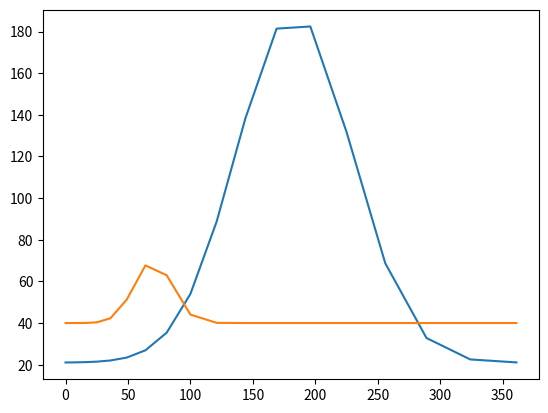

The script that saved this image: (Note: this script raises an exception after producing the figure.)
from math import exp
import numpy as np
import matplotlib.pyplot as plt
"""
def LU(W):
    U = W.copy()
    L = []
    for i in range(len(W)):
        temp = []
        for j in range(len(W)):
            temp.append(0)
        temp[i] = 1
        L.append(temp)
    
    for i in range(len(L)):
        for j in range(i+1, len(L)):
            L[j][i] = U[j][i]/U[i][i]
        for k in range(i, len(L)):
            print(U[i][i])
            U[j][k] = U[j][k] - U[i][k]*U[j][i]/U[i][i]

    for i in L:
        print(i)
    for i in U:
        print(i)
"""

class nonlinear_least_squares:
    def __init__(self, func, x):
        self.func = func
        self.x = x
        self.y = [func.get_y(x_i) for x_i in x]

    def Newton(self, param):
        zero = np.array([0]*len(self.x))
        temp_p = np.array(param)
        temp_p.shape = 1,-1
        temp_p = temp_p.T
        i = 0
        while(True):
            i+=1
            """
            help_p = [temp_p[0][0],temp_p[1][0],temp_p[2][0],temp_p[3][0]]
            new_func = my_func(help_p[0], help_p[1], help_p[2], help_p[3])
            plt.plot(np.array(self.x), np.array(self.y), np.array(self.x), np.array([new_func.get_y(x_i) for x_i in self.x]))
            plt.savefig("./graph/fig"+str(i)+".png")
            plt.clf()
            W = np.array(self.get_W(help_p))
            r = np.array(self.get_E(help_p))
            print("W: ", W)
            print("r: ", r)
            r.shape = 1,-1
            first = np.linalg.inv(W)
            second = first.dot(r.T)
            temp_p = temp_p - second
            print("Param: ",temp_p)
            """
            help_p = [temp_p[0][0],temp_p[1][0],temp_p[2][0],temp_p[3][0]]
            new_func = my_func(help_p[0], help_p[1], help_p[2], help_p[3])
            plt.plot(np.array(self.x), np.array(self.y), np.array(self.x), np.array([new_func.get_y(x_i) for x_i in self.x]))
            plt.savefig("./graph/fig"+str(i)+".png")
            plt.clf()
            J = np.array(self.get_J(help_p))
            r = np.array(self.get_r(help_p))
            print("J: \n", J)
            print("JT*J: \n", J.T.dot(J))
            print("r: \n", r)
            if (r == zero).all(): break
            r.shape = 1,-1
            first = np.linalg.inv(J.T.dot(J))
            second = first.dot(J.T).dot(r.T)
            temp_p = temp_p - (second)
            print("Param: ",temp_p)
            #"""

    def var(self, param):
        r = self.get_r(param)
        variance = 0
        for r_i in r:
            variance += r_i**2
        variance = variance/(len(self.y)-4)

        V = []
        for i in range(len(self.y)):
            temp = []
            for j in range(len(self.y)):
                temp.append(0)
            temp[i] = 1/variance**2
            V.append(temp)
        return V

    def get_W(self, param):
        W = []
        W.append([self.dA_dA(param), self.dA_dB(param), self.dA_dmu(param), self.dA_dsigma(param)])
        W.append([self.dA_dB(param), self.dB_dB(param), self.dB_dmu(param), self.dB_dsigma(param)])
        W.append([self.dA_dmu(param), self.dB_dmu(param), self.dmu_dmu(param), self.dmu_dsigma(param)])
        W.append([self.dA_dsigma(param), self.dB_dsigma(param), self.dmu_dsigma(param), self.dsigma_dsigma(param)])
        return W

    def get_J(self, param):
        new_func = my_func(param[0], param[1], param[2], param[3])
        J = []
        for x_i in self.x:
            J.append([-new_func.dA(x_i),-new_func.dB(x_i),-new_func.dmu(x_i),-new_func.dsigma(x_i)])
        return J
    
    
    def get_E(self, param):
        E_A = 0
        E_B = 0
        E_mu = 0
        E_sigma = 0
        new_func = my_func(param[0], param[1], param[2], param[3])
        for i in range(len(self.x)):
            E_A += (-self.y[i] + new_func.get_y(self.x[i]))*new_func.dA(self.x[i])
            E_B += (-self.y[i] + new_func.get_y(self.x[i]))*new_func.dB(self.x[i])
            E_mu += (-self.y[i] + new_func.get_y(self.x[i]))*new_func.dmu(self.x[i])
            E_sigma += (-self.y[i] + new_func.get_y(self.x[i]))*new_func.dsigma(self.x[i])
        return[2*E_A, 2*E_B, 2*E_mu, 2*E_sigma]

    def get_r(self, param):
        r = []
        new_func = my_func(param[0], param[1], param[2], param[3])
        for i in range(len(self.x)):
            r.append(self.y[i] - new_func.get_y(self.x[i]))
        return r
        
    def dA_dA(self, param):
        result = 0
        for x_i in self.x:
            result += -exp(-((x_i-param[2])**2)/(param[3]**2))
        return result

    #dB_dB
    def dA_dB(self, param):
        result = 0
        for x_i in self.x:
            result += -exp(-((x_i-param[2])**2)/(2*param[3]**2))
        return result

    #dmu_dA
    def dA_dmu(self, param):
        result = 0
        new_func = my_func(param[0], param[1], param[2], param[3])
        for i, x_i in enumerate(self.x):
            e1 = exp(-((x_i-param[2])**2)/(param[3]**2))
            e2 = exp(-((x_i-param[2])**2)/(2*param[3]**2))
            result += (-param[0]*e1+(new_func.get_y(x_i)-self.y[i])*e2)*(x_i-param[2])/(param[3]**2)
        return result
    
    #dsigma_dA
    def dA_dsigma(self, param):
        result = 0
        new_func = my_func(param[0], param[1], param[2], param[3])
        for i, x_i in enumerate(self.x):
            e1 = exp(-((x_i-param[2])**2)/(param[3]**2))
            e2 = exp(-((x_i-param[2])**2)/(2*param[3]**2))
            result += (-param[0]*e1+(new_func.get_y(x_i)-self.y[i])*e2)*((x_i-param[2])**2)/(param[3]**3)
        return result
        
    def dB_dB(self, param):
        result = 0
        for x_i in self.x:
            result += -1
        return result
        
    #dmu_dB
    def dB_dmu(self, param):
        result = 0
        new_func = my_func(param[0], param[1], param[2], param[3])
        for x_i in self.x:
            e1 = exp(-((x_i-param[2])**2)/(2*param[3]**2))
            result += -param[0]*e1*(x_i-param[2])/(param[3]**2)
        return result
        
    #dsigma_dB
    def dB_dsigma(self, param):
        result = 0
        new_func = my_func(param[0], param[1], param[2], param[3])
        for x_i in self.x:
            e1 = exp(-((x_i-param[2])**2)/(2*param[3]**2))
            result += -param[0]*e1*((x_i-param[2])**2)/(param[3]**3)
        return result
        
    def dmu_dmu(self, param):
        result = 0
        new_func = my_func(param[0], param[1], param[2], param[3])
        for i, x_i in enumerate(self.x):
            e1 = exp(-((x_i-param[2])**2)/(param[3]**2))
            e2 = exp(-((x_i-param[2])**2)/(2*param[3]**2))
            result += -(param[0]**2)*e1*((x_i-param[2])**2)/(param[3]**4)
            result += (new_func.get_y(x_i)-self.y[i])*e2*param[0]*(param[3]**2-(x_i-param[2])**2)/(param[3]**4)
        return result

    #dsigma_dmu
    def dmu_dsigma(self, param):
        result = 0
        new_func = my_func(param[0], param[1], param[2], param[3])
        for i, x_i in enumerate(self.x):
            e1 = exp(-((x_i-param[2])**2)/(param[3]**2))
            e2 = exp(-((x_i-param[2])**2)/(2*param[3]**2))
            result += -(param[0]**2)*e1*((x_i-param[2])**3)/(param[3]**5)
            result += (new_func.get_y(x_i)-self.y[i])*e2*param[0]*(x_i-param[2])*(2*param[3]**2-(x_i-param[2])**2)/(param[3]**5)
        return result
    
    def dsigma_dsigma(self, param):
        result = 0
        new_func = my_func(param[0], param[1], param[2], param[3])
        for i, x_i in enumerate(self.x):
            e1 = exp(-((x_i-param[2])**2)/(param[3]**2))
            e2 = exp(-((x_i-param[2])**2)/(2*param[3]**2))
            result += -(param[0]**2)*e1*((x_i-param[2])**4)/(param[3]**6)
            result += (new_func.get_y(x_i)-self.y[i])*e2*param[0]*(x_i-param[2])**2*(3*param[3]**2-(x_i-param[2])**2)/(param[3]**6)
        return result

class my_func:
    def __init__(self, A, B, mu, sigma):
        self.A = A
        self.B = B
        self.mu = mu
        self.sigma = sigma
        
    def get_y(self, x):
        A = self.A
        B = self.B
        mu = self.mu
        sigma = self.sigma
        return A*exp(-(x-mu)**2/(2*sigma**2))+B

    def dA(self, x):
        B = self.B
        mu = self.mu
        sigma = self.sigma
        return exp(-(x-mu)**2/(2*sigma**2)) 

    def dB(self, x):
        result = 0
        return 1

    def dmu(self, x):
        A = self.A
        B = self.B
        mu = self.mu
        sigma = self.sigma
        return A*(x-mu)*exp(-(x-mu)**2/(2*sigma**2))/(sigma**2)

    def dsigma(self, x):
        A = self.A
        B = self.B
        mu = self.mu
        sigma = self.sigma
        return A*((x-mu)**2)*exp(-(x-mu)**2/(2*sigma**2))/(sigma**3)
        
    
f = my_func(168, 21, 183, 46)
x = []
for i in range(20):
    x.append(i*i)
mnk = nonlinear_least_squares(f, x)
mnk.Newton([30, 40, 70, 15])
